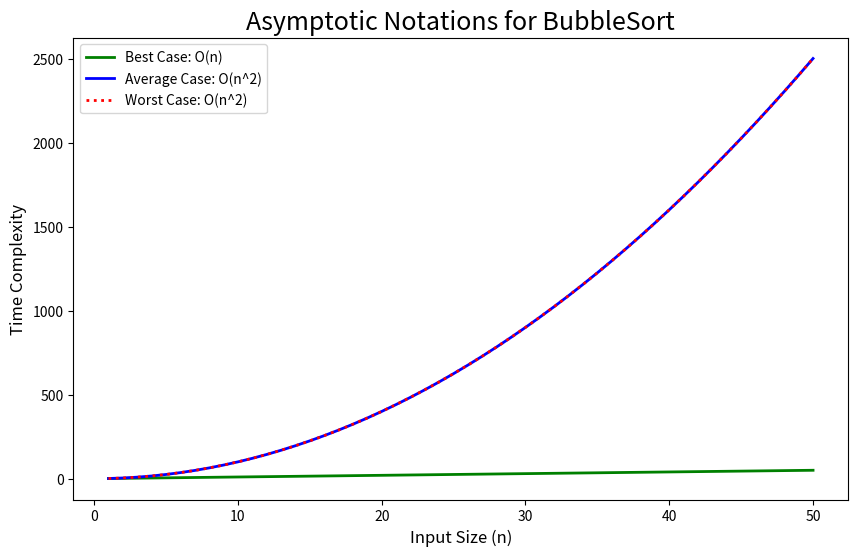

This chart was generated by the following Python code:
#bubble sort
def bubblesort(arr):
    n = len(arr)
    for i in range (n-1):
        for j in range (n-i-1):
            if arr [j] > arr [j+i]:
                arr [j], arr[j+i] = arr [j+i], arr[j]

#example usage
arr = [5,3,8,6,7,2]
print("original array: ", arr)
bubblesort(arr)
print("sorted array: ", arr)

#selection sort
def selection(arr1):
    n = len(arr1)
    for i in range (n-1):
        mini = i
        for j in range (n-i-1):
            if arr1 [j] < arr1 [mini]:
                arr1 [i], arr[mini] = arr1 [mini], arr[i]

#example usage
arr1 = [5,3,8,6,7,2]
print("original array: ", arr1)
selection(arr1)
print("sorted array: ", arr1)

#insertion sort
def insertion(arr2):
    n = len(arr2)
    for i in range (1,n):
        key = arr2 [i]
        j=i-1
        while j>=0 and key < arr2[j]:
            arr2[j+1] = arr2[j]
            j-=1
            arr2 [j+1] = key

#example usage
arr2 = [40,30,20,10]
print("original array: ", arr2)
insertion(arr2)
print("sorted array: ", arr2)

#matplotlib bubblesort
import matplotlib.pyplot as plt
import numpy as np
n = np.linspace(start=1, stop=50, num=50)
bestcase = n
averagecase = n**2
worstcase = n**2
plt.figure(figsize=(10, 6))
plt.plot(n, bestcase, label="Best Case: O(n)", color="green", linewidth=2)
plt.plot(n, averagecase, label="Average Case: O(n^2)", color="blue", linewidth=2)
plt.plot(n, worstcase, label="Worst Case: O(n^2)", color="red", linewidth=2, linestyle=":")
plt.title("Asymptotic Notations for BubbleSort", fontsize=18)
plt.xlabel("Input Size (n)", fontsize=12)
plt.ylabel("Time Complexity", fontsize=12)
plt.legend()
plt.show()